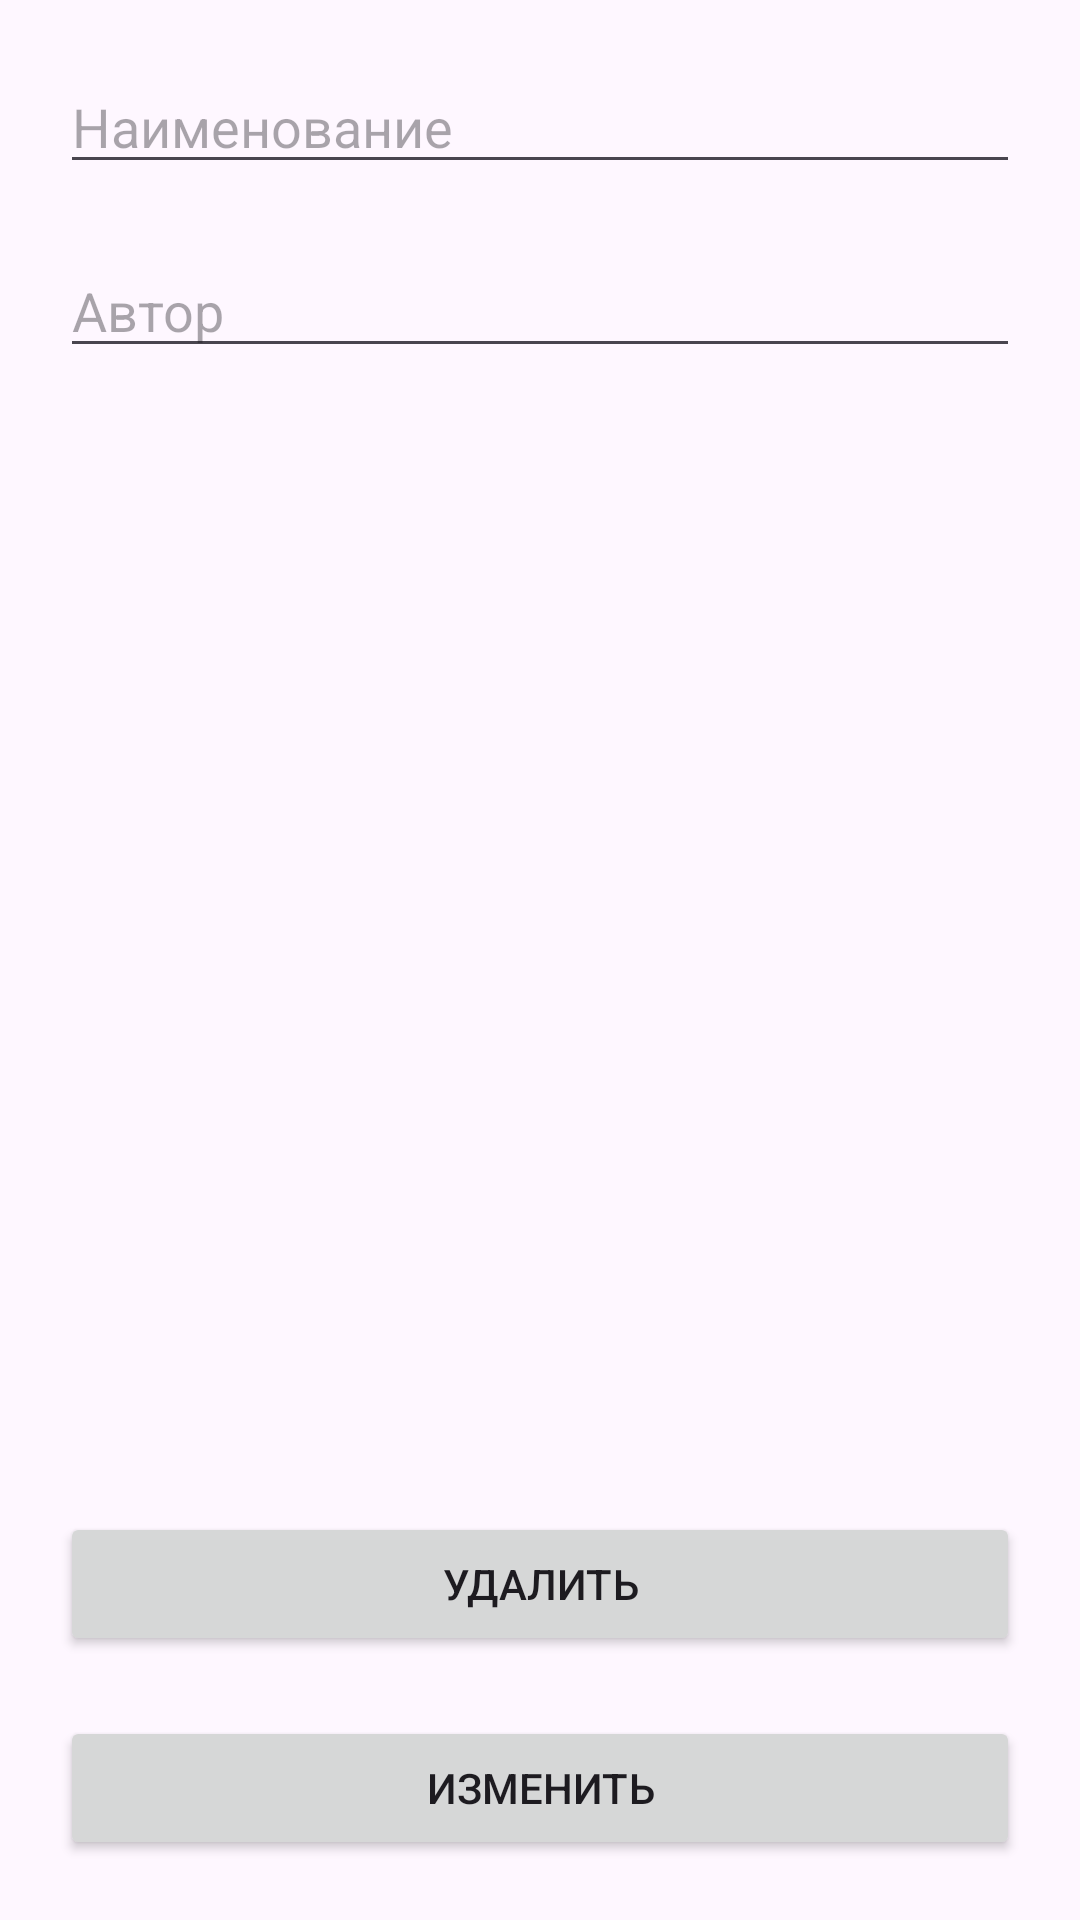

Here is an Android app screen rendered from its layout file. Give the layout XML and the strings, colors and styles it references.
<!-- AndroidManifest.xml: application theme Theme._08112024 -->
<!-- res/layout/activity_editbook.xml -->
<?xml version="1.0" encoding="utf-8"?>
<androidx.constraintlayout.widget.ConstraintLayout xmlns:android="http://schemas.android.com/apk/res/android"
    android:layout_width="match_parent"
    android:layout_height="match_parent"
    xmlns:app="http://schemas.android.com/apk/res-auto"
    xmlns:tools="http://schemas.android.com/tools">

    <EditText
        android:id="@+id/editTextName"
        android:layout_width="match_parent"
        android:layout_height="wrap_content"
        android:layout_margin="20dp"
        android:hint="Наименование"
        app:layout_constraintTop_toTopOf="parent"
        app:layout_constraintStart_toStartOf="parent"
        app:layout_constraintEnd_toEndOf="parent" />

    <EditText
        android:id="@+id/editTextAuthor"
        android:layout_width="match_parent"
        android:layout_height="wrap_content"
        android:layout_margin="20dp"
        android:hint="Автор"
        app:layout_constraintTop_toBottomOf="@id/editTextName"
        app:layout_constraintStart_toStartOf="parent"
        app:layout_constraintEnd_toEndOf="parent" />

    <Button
        android:id="@+id/update"
        android:layout_width="match_parent"
        android:layout_height="wrap_content"
        android:layout_margin="20dp"
        android:text="Изменить"
        app:layout_constraintBottom_toBottomOf="parent"
        app:layout_constraintStart_toStartOf="parent"
        app:layout_constraintEnd_toEndOf="parent" />

    <Button
        android:id="@+id/delete"
        android:layout_width="match_parent"
        android:layout_height="wrap_content"
        android:layout_margin="20dp"
        android:text="Удалить"
        app:layout_constraintBottom_toTopOf="@id/update"
        app:layout_constraintStart_toStartOf="parent"
        app:layout_constraintEnd_toEndOf="parent" />

</androidx.constraintlayout.widget.ConstraintLayout>
<!-- resources referenced by this layout -->
<resources>
  <style name="Theme._08112024" parent="Base.Theme._08112024" />
  <style name="Base.Theme._08112024" parent="Theme.Material3.DayNight.NoActionBar">
          
          
      </style>
</resources>
